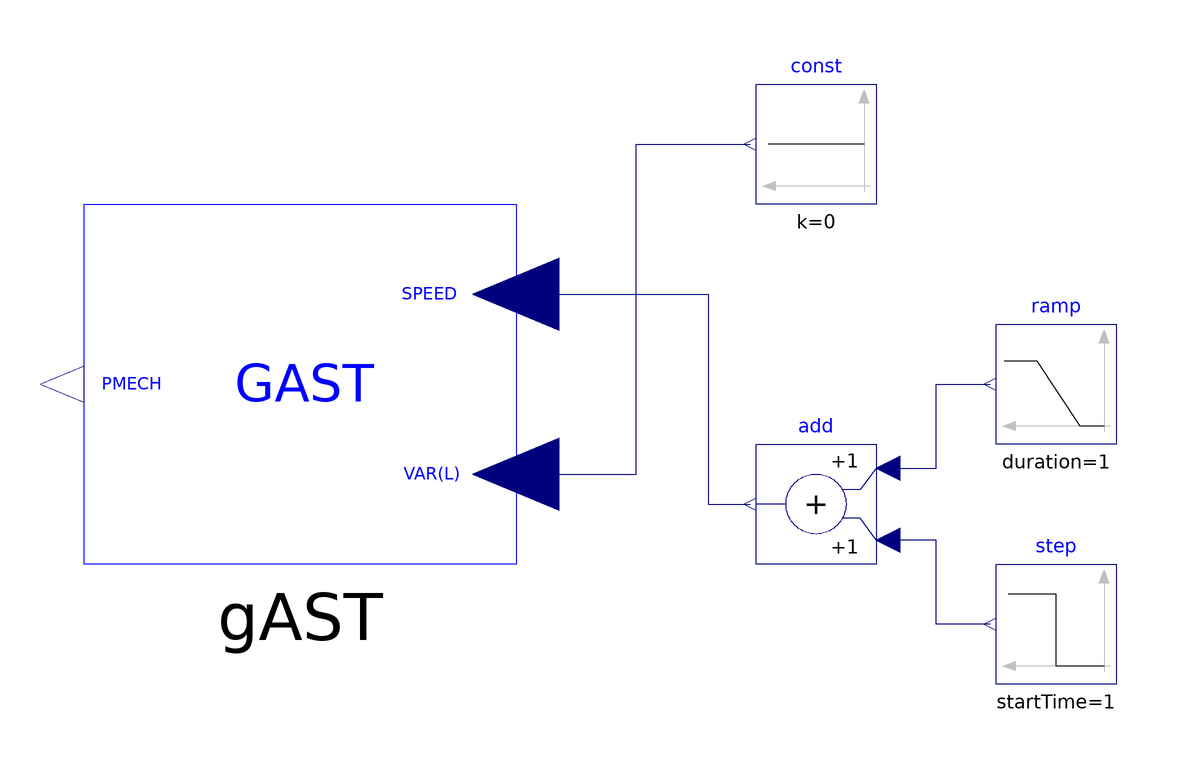

Above is the diagram view of the following Modelica model: its components placed by their Placement annotations and its connect equations drawn as lines.

model GAST "three phase to ground fault test of GGOV"
  import iPSL;

  Modelica.Blocks.Sources.Constant const(k=0)
    annotation (Placement(transformation(extent={{60,20},{40,40}})));
  Modelica.Blocks.Sources.Ramp ramp(
    height=0.1,
    duration=1,
    offset=0,
    startTime=0.5)
    annotation (Placement(transformation(extent={{100,-20},{80,0}})));
  Modelica.Blocks.Sources.Step step(
    height=-0.1,
    offset=0,
    startTime=1)
    annotation (Placement(transformation(extent={{100,-60},{80,-40}})));
  Modelica.Blocks.Math.Add add
    annotation (Placement(transformation(extent={{60,-40},{40,-20}})));
  iPSL.Electrical.Controls.PSSE.TG.GAST.GAST gAST(
    R=5,
    T_1=1,
    T_2=2,
    T_3=3,
    AT=4,
    K_T=100,
    V_MAX=10,
    V_MIN=-10,
    D_turb=5)
    annotation (Placement(transformation(extent={{0,-40},{-72,20}})));
equation

  connect(add.u1, ramp.y) annotation (Line(points={{62,-24},{70,-24},{70,-10},
          {79,-10}}, color={0,0,127}));
  connect(step.y, add.u2) annotation (Line(points={{79,-50},{70,-50},{70,-36},
          {62,-36}}, color={0,0,127}));
  connect(gAST.SPEED, add.y) annotation (Line(points={{0,5},{32,5},{32,-30},{39,
          -30}}, color={0,0,127}));
  connect(gAST.Reference, const.y) annotation (Line(points={{0,-25},{20,-25},{
          20,30},{39,30}}, color={0,0,127}));
  annotation(__ModelicaAssociation(TestCase(shouldPass=true)),Diagram(coordinateSystem(preserveAspectRatio=false,  extent={{-100,
            -100},{100,100}})), Documentation(info="<html>
<p><br><span style=\"font-family: MS Shell Dlg 2;\">&LT;iPSL: iTesla Power System Library&GT;</span></p>
<p><span style=\"font-family: MS Shell Dlg 2;\">Copyright 2015 RTE (France), AIA (Spain), KTH (Sweden) and DTU (Denmark)</span></p>
<ul>
<li><span style=\"font-family: MS Shell Dlg 2;\">RTE: http://www.rte-france.com/ </span></li>
<li><span style=\"font-family: MS Shell Dlg 2;\">AIA: http://www.aia.es/en/energy/</span></li>
<li><span style=\"font-family: MS Shell Dlg 2;\">KTH: https://www.kth.se/en</span></li>
<li><span style=\"font-family: MS Shell Dlg 2;\">DTU:http://www.dtu.dk/english</span></li>
</ul>
<p><span style=\"font-family: MS Shell Dlg 2;\">The authors can be contacted by email: info at itesla-ipsl dot org</span></p>
<p><span style=\"font-family: MS Shell Dlg 2;\">This package is part of the iTesla Power System Library (&QUOT;iPSL&QUOT;) .</span></p>
<p><span style=\"font-family: MS Shell Dlg 2;\">The iPSL is free software: you can redistribute it and/or modify it under the terms of the GNU Lesser General Public License as published by the Free Software Foundation, either version 3 of the License, or (at your option) any later version.</span></p>
<p><span style=\"font-family: MS Shell Dlg 2;\">The iPSL is distributed in the hope that it will be useful, but WITHOUT ANY WARRANTY; without even the implied warranty of MERCHANTABILITY or FITNESS FOR A PARTICULAR PURPOSE. See the GNU Lesser General Public License for more details.</span></p>
<p><span style=\"font-family: MS Shell Dlg 2;\">You should have received a copy of the GNU Lesser General Public License along with the iPSL. If not, see &LT;http://www.gnu.org/licenses/&GT;.</span></p>
</html>"));
end GAST;